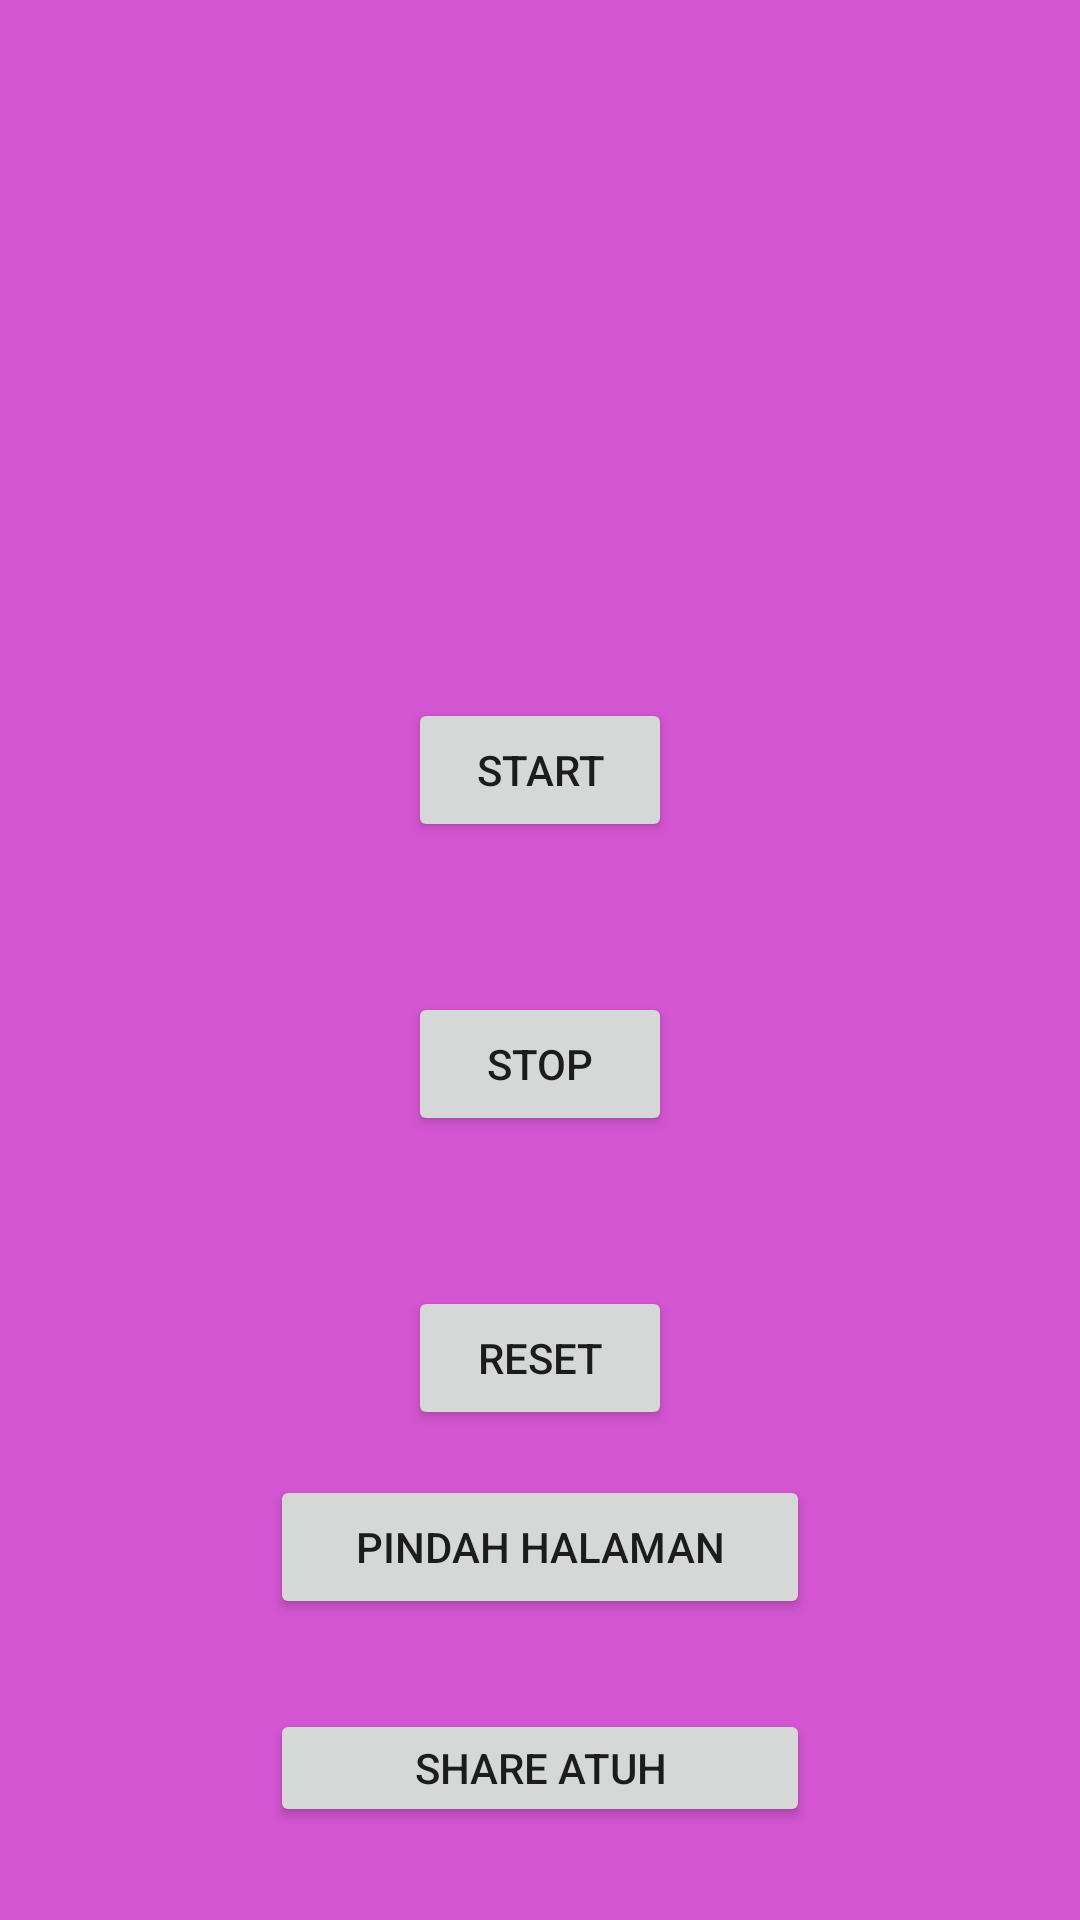

Write the Android layout XML for this screen, with the resource values it uses.
<!-- AndroidManifest.xml: application theme Theme.AppRamaZuliyansyah -->
<!-- res/layout/activity_main.xml -->
<?xml version="1.0" encoding="utf-8"?>
<LinearLayout
    xmlns:android="http://schemas.android.com/apk/res/android"
    xmlns:tools="http://schemas.android.com/tools"
    android:layout_width="match_parent"
    android:layout_height="match_parent"
    android:orientation="vertical"
    android:background="#D355D1"
    android:padding="16dp"
    tools:context=".MainActivity">
<TextView
        android:id="@+id/time_view"
        android:layout_width="wrap_content"
        android:layout_height="wrap_content"
        android:layout_gravity="center_horizontal"
        android:layout_marginTop="100dp"
        android:background="@drawable/border"
        android:textAppearance="@android:style/TextAppearance.Large"
        android:textSize="50dp" />
    <Button
        android:id="@+id/start_button"
        android:layout_width="wrap_content"
        android:layout_height="wrap_content"
        android:layout_gravity="center_horizontal"
        android:layout_marginTop="50dp"
        android:onClick="onClickStart"
        android:text="@string/start" />
    <Button
        android:id="@+id/stop_button"
        android:layout_width="wrap_content"
        android:layout_height="wrap_content"
        android:layout_gravity="center_horizontal"
        android:layout_marginTop="50dp"
        android:onClick="onClickStop"
        android:text="@string/stop" />

    <Button
        android:id="@+id/reset_button"
        android:layout_width="wrap_content"
        android:layout_height="wrap_content"
        android:layout_gravity="center_horizontal"
        android:layout_marginTop="50dp"
        android:onClick="onClickReset"
        android:text="@string/reset" />

    <Button
        android:id="@+id/btnMove"
        android:layout_width="180dp"
        android:layout_height="wrap_content"
        android:layout_gravity="center"
        android:layout_margin="15dp"
        android:text="Pindah Halaman" />

    <Button
        android:id="@+id/btnShare"
        android:layout_gravity="center"
        android:layout_width="180dp"
        android:layout_height="wrap_content"
        android:text="Share Atuh"
        android:layout_margin="15dp"/>
    </LinearLayout>
<!-- resources referenced by this layout -->
<resources>
  <!-- drawable border (drawable) -->
  <?xml version="1.0" encoding="utf-8"?>
      <shape xmlns:android="http://schemas.android.com/apk/res/android"
          android:layout_width="match_parent"
          android:layout_height="match_parent"
          android:shape="rectangle">
          <stroke
              android:width="12dp"
              android:color="#932424"
              />
      </shape>
  <string name="reset"> Reset </string>
  <string name="start"> Start </string>
  <string name="stop"> Stop </string>
  <style name="Theme.AppRamaZuliyansyah" parent="Theme.MaterialComponents.DayNight.DarkActionBar">
          
          <item name="colorPrimary">@color/purple_500</item>
          <item name="colorPrimaryVariant">@color/purple_700</item>
          <item name="colorOnPrimary">@color/white</item>
          
          <item name="colorSecondary">@color/teal_200</item>
          <item name="colorSecondaryVariant">@color/teal_700</item>
          <item name="colorOnSecondary">@color/black</item>
          
          <item name="android:statusBarColor">?attr/colorPrimaryVariant</item>
          
      </style>
  <!-- not gathered from this repository: default colours our renderer supplied (Android Studio template values) -->
  <color name="purple_500">#FF6200EE</color>
  <color name="purple_700">#FF3700B3</color>
  <color name="teal_200">#FF03DAC5</color>
  <color name="teal_700">#FF018786</color>
  <color name="black">#FF000000</color>
  <color name="white">#FFFFFFFF</color>
</resources>
